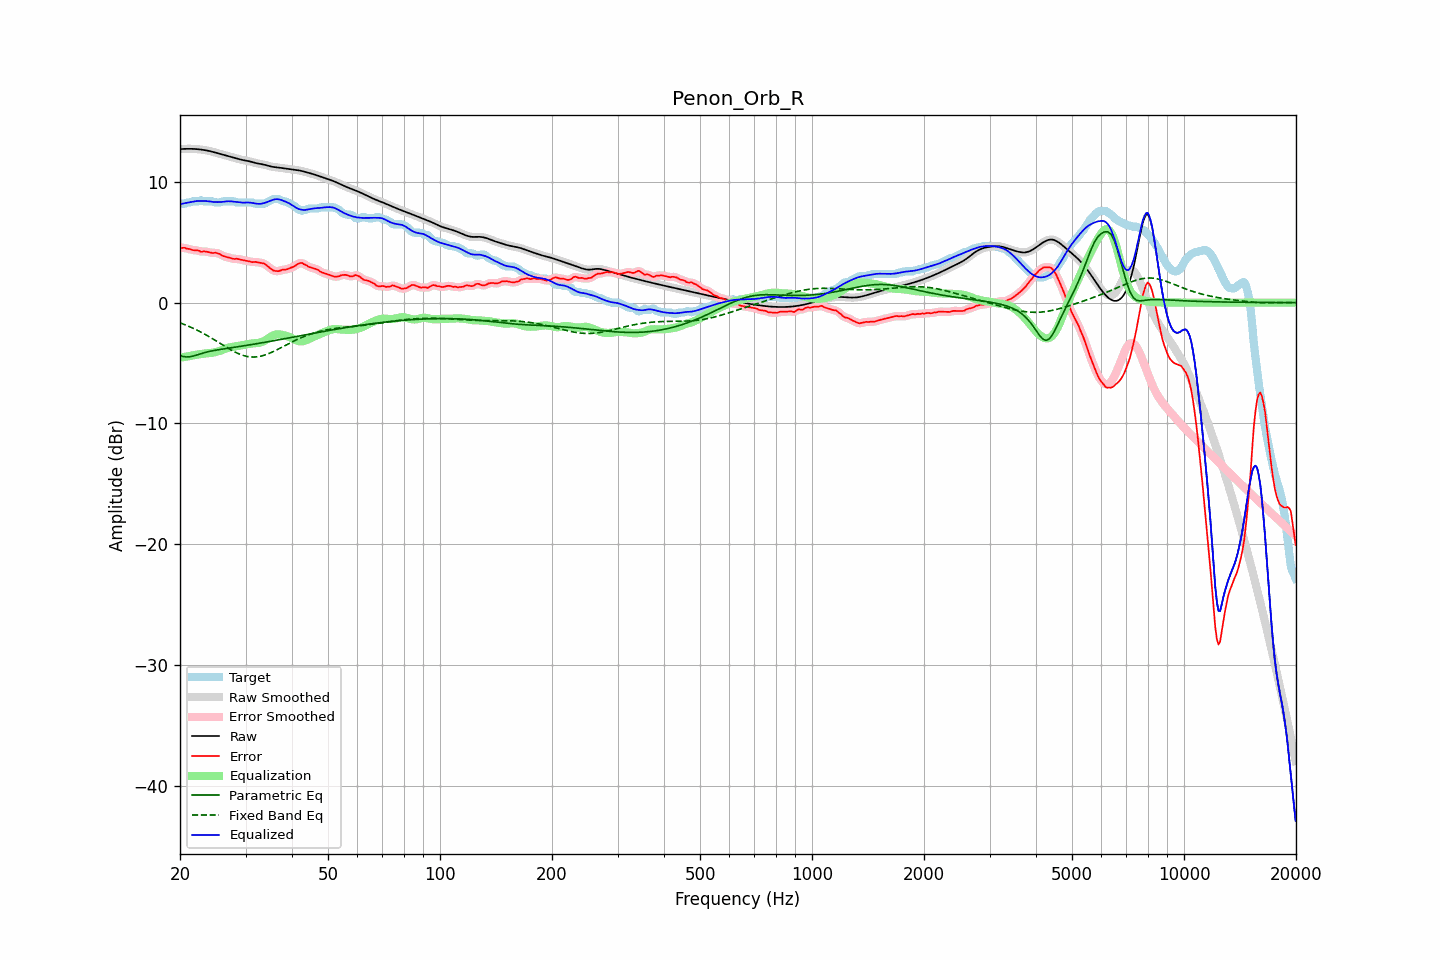

Data behind this chart, as committed beside it:
frequency, raw, error, smoothed, error_smoothed, equalization, parametric_eq, fixed_band_eq, equalized_raw, equalized_smoothed, target
20.00, 12.71, 4.53, 12.71, 4.53, -4.56, -4.40, -1.67, 8.15, 8.15, 8.19
20.20, 12.72, 4.53, 12.72, 4.54, -4.54, -4.43, -1.72, 8.18, 8.18, 8.19
20.40, 12.73, 4.54, 12.73, 4.53, -4.52, -4.46, -1.77, 8.21, 8.21, 8.19
20.61, 12.73, 4.54, 12.73, 4.52, -4.50, -4.48, -1.83, 8.24, 8.24, 8.19
20.81, 12.73, 4.48, 12.73, 4.49, -4.47, -4.50, -1.88, 8.26, 8.26, 8.26
21.02, 12.74, 4.45, 12.74, 4.46, -4.45, -4.50, -1.94, 8.29, 8.29, 8.29
21.23, 12.74, 4.44, 12.74, 4.42, -4.43, -4.49, -1.99, 8.31, 8.31, 8.29
21.44, 12.73, 4.39, 12.73, 4.39, -4.40, -4.46, -2.05, 8.33, 8.33, 8.35
21.66, 12.73, 4.34, 12.73, 4.36, -4.37, -4.43, -2.11, 8.36, 8.36, 8.39
21.87, 12.73, 4.34, 12.72, 4.34, -4.34, -4.39, -2.18, 8.38, 8.38, 8.39
22.09, 12.72, 4.33, 12.72, 4.33, -4.31, -4.35, -2.24, 8.40, 8.40, 8.39
22.31, 12.71, 4.32, 12.71, 4.31, -4.29, -4.31, -2.31, 8.41, 8.41, 8.39
22.54, 12.69, 4.29, 12.69, 4.27, -4.28, -4.27, -2.37, 8.41, 8.41, 8.40
22.76, 12.68, 4.20, 12.68, 4.24, -4.26, -4.23, -2.44, 8.42, 8.42, 8.47
22.99, 12.66, 4.22, 12.66, 4.23, -4.24, -4.19, -2.51, 8.42, 8.42, 8.44
23.22, 12.64, 4.25, 12.64, 4.22, -4.22, -4.15, -2.59, 8.41, 8.41, 8.39
23.45, 12.61, 4.23, 12.61, 4.23, -4.20, -4.11, -2.66, 8.41, 8.41, 8.39
23.69, 12.59, 4.20, 12.59, 4.21, -4.19, -4.08, -2.73, 8.40, 8.40, 8.39
23.92, 12.56, 4.17, 12.56, 4.17, -4.18, -4.05, -2.81, 8.38, 8.38, 8.39
24.16, 12.53, 4.14, 12.53, 4.14, -4.17, -4.02, -2.89, 8.36, 8.36, 8.39
24.40, 12.50, 4.11, 12.50, 4.13, -4.15, -4.00, -2.97, 8.35, 8.35, 8.39
24.65, 12.46, 4.11, 12.46, 4.12, -4.13, -3.97, -3.05, 8.33, 8.33, 8.35
24.89, 12.42, 4.14, 12.42, 4.12, -4.10, -3.95, -3.13, 8.32, 8.32, 8.29
25.14, 12.39, 4.10, 12.39, 4.11, -4.06, -3.92, -3.21, 8.32, 8.32, 8.29
25.39, 12.35, 4.06, 12.35, 4.06, -4.03, -3.90, -3.30, 8.32, 8.32, 8.29
25.65, 12.31, 4.01, 12.31, 3.99, -3.98, -3.88, -3.38, 8.33, 8.33, 8.30
25.91, 12.27, 3.91, 12.27, 3.92, -3.94, -3.86, -3.46, 8.34, 8.34, 8.36
26.16, 12.24, 3.85, 12.24, 3.86, -3.88, -3.84, -3.54, 8.35, 8.35, 8.39
26.43, 12.20, 3.81, 12.20, 3.81, -3.83, -3.82, -3.63, 8.37, 8.37, 8.39
26.69, 12.16, 3.78, 12.16, 3.78, -3.78, -3.80, -3.71, 8.39, 8.39, 8.39
26.96, 12.13, 3.74, 12.13, 3.74, -3.74, -3.78, -3.78, 8.39, 8.39, 8.39
27.23, 12.09, 3.71, 12.09, 3.71, -3.70, -3.76, -3.86, 8.39, 8.39, 8.39
27.50, 12.06, 3.67, 12.06, 3.67, -3.68, -3.73, -3.94, 8.38, 8.38, 8.39
27.77, 12.02, 3.63, 12.02, 3.64, -3.66, -3.71, -4.01, 8.37, 8.37, 8.39
28.05, 11.98, 3.61, 11.98, 3.63, -3.64, -3.69, -4.08, 8.35, 8.35, 8.37
28.33, 11.94, 3.64, 11.94, 3.62, -3.61, -3.67, -4.14, 8.33, 8.33, 8.30
28.62, 11.91, 3.62, 11.91, 3.61, -3.59, -3.65, -4.21, 8.31, 8.31, 8.29
28.90, 11.87, 3.58, 11.87, 3.59, -3.57, -3.63, -4.26, 8.30, 8.30, 8.29
29.19, 11.84, 3.55, 11.84, 3.55, -3.55, -3.61, -4.31, 8.29, 8.29, 8.29
29.48, 11.81, 3.52, 11.81, 3.52, -3.53, -3.59, -4.36, 8.28, 8.28, 8.29
29.78, 11.78, 3.50, 11.78, 3.50, -3.50, -3.57, -4.40, 8.28, 8.28, 8.29
30.08, 11.76, 3.47, 11.76, 3.47, -3.47, -3.55, -4.43, 8.29, 8.29, 8.29
30.38, 11.73, 3.45, 11.73, 3.45, -3.44, -3.53, -4.46, 8.29, 8.29, 8.29
30.68, 11.71, 3.42, 11.70, 3.41, -3.42, -3.51, -4.48, 8.29, 8.29, 8.29
30.99, 11.67, 3.39, 11.67, 3.38, -3.40, -3.49, -4.50, 8.27, 8.27, 8.29
31.30, 11.64, 3.35, 11.64, 3.37, -3.38, -3.46, -4.51, 8.25, 8.25, 8.29
31.61, 11.60, 3.36, 11.60, 3.36, -3.37, -3.44, -4.51, 8.23, 8.23, 8.23
31.93, 11.56, 3.37, 11.56, 3.36, -3.36, -3.42, -4.50, 8.20, 8.20, 8.19
32.24, 11.53, 3.34, 11.53, 3.35, -3.35, -3.40, -4.49, 8.19, 8.19, 8.19
32.57, 11.50, 3.32, 11.51, 3.32, -3.33, -3.37, -4.47, 8.18, 8.18, 8.19
32.89, 11.48, 3.30, 11.48, 3.30, -3.30, -3.35, -4.44, 8.18, 8.18, 8.19
33.22, 11.46, 3.27, 11.46, 3.28, -3.26, -3.33, -4.41, 8.20, 8.20, 8.19
33.55, 11.43, 3.25, 11.43, 3.24, -3.20, -3.31, -4.37, 8.23, 8.23, 8.19
33.89, 11.40, 3.18, 11.40, 3.17, -3.13, -3.28, -4.33, 8.27, 8.27, 8.22
34.23, 11.36, 3.07, 11.36, 3.08, -3.05, -3.26, -4.28, 8.32, 8.32, 8.29
34.57, 11.32, 2.96, 11.32, 2.97, -2.96, -3.23, -4.23, 8.37, 8.37, 8.36
34.92, 11.29, 2.86, 11.29, 2.85, -2.87, -3.21, -4.18, 8.42, 8.42, 8.43
35.27, 11.26, 2.76, 11.26, 2.75, -2.78, -3.19, -4.12, 8.48, 8.48, 8.50
35.62, 11.23, 2.66, 11.24, 2.68, -2.71, -3.16, -4.06, 8.52, 8.52, 8.57
35.97, 11.22, 2.63, 11.22, 2.63, -2.66, -3.14, -3.99, 8.55, 8.55, 8.59
... 635 more rows
